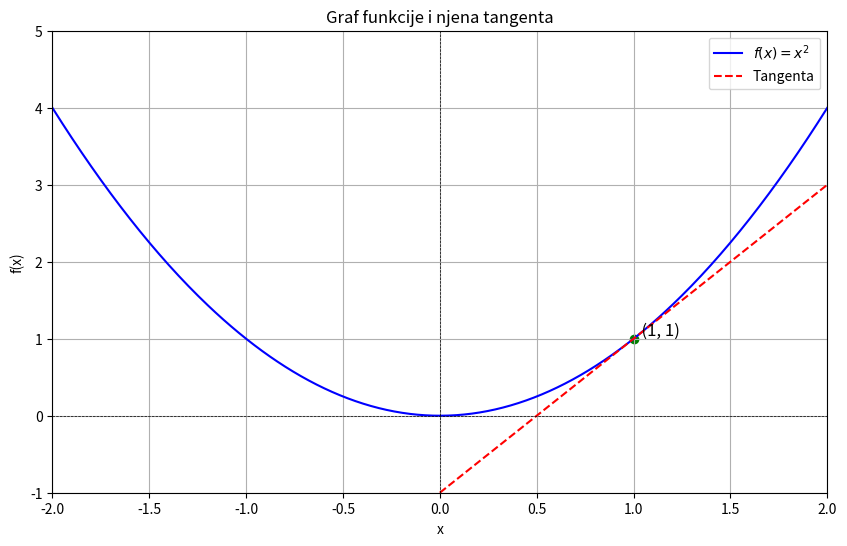

Source code (Python):
import numpy as np
import matplotlib.pyplot as plt


def f(x):
    return x**2

def f_prime(x):
    return 2 * x


a = 1
fa = f(a)
slope = f_prime(a)


x = np.linspace(-2, 2, 400)
y = f(x)


tangent_x = np.linspace(a - 1, a + 1, 200)
tangent_y = slope * (tangent_x - a) + fa


plt.figure(figsize=(10, 6))
plt.plot(x, y, label=r'$f(x) = x^2$', color='blue')
plt.plot(tangent_x, tangent_y, label='Tangenta', color='red', linestyle='--')


plt.scatter(a, fa, color='green')  # Tačka (1, 1)
plt.text(a, fa, f'  ({a}, {fa})', fontsize=12, verticalalignment='bottom')


plt.title('Graf funkcije i njena tangenta')
plt.xlabel('x')
plt.ylabel('f(x)')
plt.axhline(0, color='black', lw=0.5, ls='--')
plt.axvline(0, color='black', lw=0.5, ls='--')
plt.grid()
plt.legend()
plt.ylim(-1, 5)
plt.xlim(-2, 2)
plt.show()
